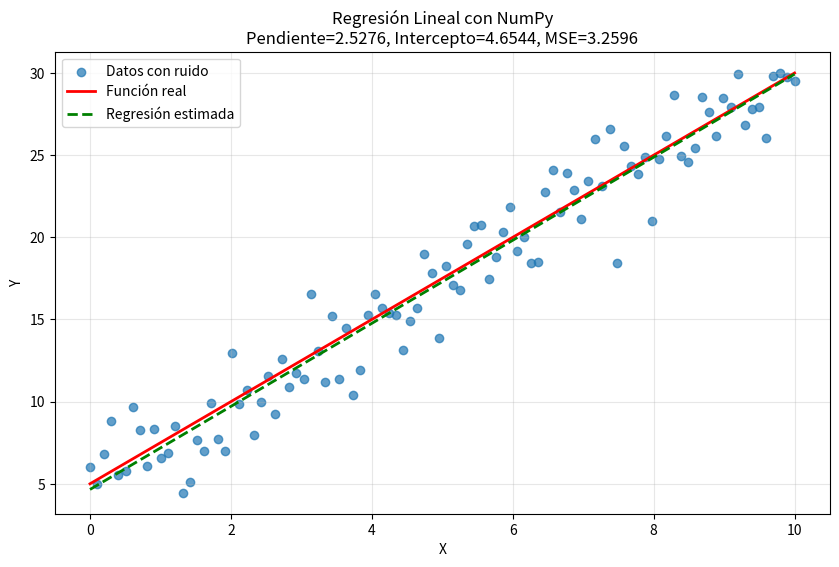

This chart was generated by the following Python code:
# Ejemplo de regresión lineal con NumPy
import numpy as np
import matplotlib.pyplot as plt

# Generar datos de ejemplo
np.random.seed(42)  # Para reproducibilidad
x = np.linspace(0, 10, 100)  # 100 puntos entre 0 y 10
y_true = 2.5 * x + 5  # Función lineal (pendiente 2.5, intercepto 5)
y = y_true + np.random.normal(0, 2, size=len(x))  # Añadir ruido gaussiano

# Implementar regresión lineal usando NumPy
X = np.vstack([x, np.ones(len(x))]).T  # Matriz de diseño
coefs, residuals, rank, s = np.linalg.lstsq(X, y, rcond=None)  # Mínimos cuadrados
pendiente, intercepto = coefs

# Calcular predicciones
y_pred = pendiente * x + intercepto

# Calcular error cuadrático medio
mse = np.mean((y - y_pred) ** 2)

# Visualizar resultados
plt.figure(figsize=(10, 6))
plt.scatter(x, y, alpha=0.7, label='Datos con ruido')
plt.plot(x, y_true, 'r-', linewidth=2, label='Función real')
plt.plot(x, y_pred, 'g--', linewidth=2, label='Regresión estimada')
plt.title(f'Regresión Lineal con NumPy\nPendiente={pendiente:.4f}, Intercepto={intercepto:.4f}, MSE={mse:.4f}')
plt.xlabel('X')
plt.ylabel('Y')
plt.legend()
plt.grid(True, alpha=0.3)
plt.savefig('regresion_lineal.png')
plt.show()

print(f"Ecuación estimada: y = {pendiente:.4f}x + {intercepto:.4f}")
print(f"Error cuadrático medio: {mse:.4f}")

# Guardar los resultados
resultados = np.column_stack((x, y, y_pred))
np.savetxt('resultados_regresion.csv', resultados, delimiter=',', header='x,y_observado,y_predicho', comments='')

print("\nResultados guardados en 'resultados_regresion.csv'")
